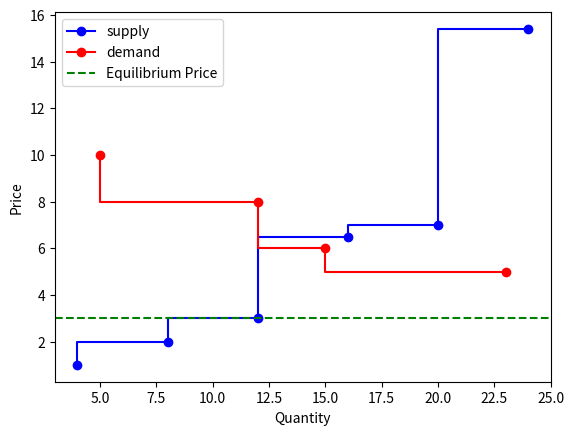

The matplotlib source for this figure:
import matplotlib.pyplot as plt
"""
testing capacity subsciption market
"""
class Market:
    def __init__(self, price_cap, sorted_demand ):
        self.price_cap = price_cap
        self.sorted_demand = sorted_demand

    def cleared_market(self, volume):
        price = self.price_cap
        for demand in self.sorted_demand:
            print("lastdemand " + str(demand.cummulative_quantity))
            if volume  >= demand.cummulative_quantity:
                price = demand.price
                print("demand price " + str(price))
            else:
                break
        return price

class Bid:
    def __init__(self, price, quantity):
        self.price = price
        self.quantity = quantity
        self.cummulative_quantity = quantity

def clear_market(sorted_supply, sorted_demand):
    equilibrium_price = None
    equilibrium_quantity = 0
    market = Market(1000, sorted_demand)
    total_supply_volume = 0

    for ppdp in sorted_supply:
        # As long as the market is not cleared
        print("supply quantity -----------" + str(ppdp.cummulative_quantity))
        if ppdp.price <= market.cleared_market(ppdp.cummulative_quantity):
            total_supply_volume += ppdp.quantity
            equilibrium_price = ppdp.price
            print("equilibrium_price: ", ppdp.price)
        else:
            break
    return equilibrium_price, equilibrium_quantity

# Example usage
supply = [
    Bid(price=1, quantity=4),
    Bid(price=2, quantity=4),
    Bid(price=3, quantity=4),
    Bid(price=7, quantity=4),
    Bid(price=15.4, quantity=4),
    Bid(price=6.5, quantity=4)
]

demand = [
    Bid(price=10, quantity=5),
    Bid(price=8, quantity=7),
    Bid(price=6, quantity=3),
    Bid(price=5, quantity=8)
]

sorted_supply = sorted(supply, key=lambda x: x.price, reverse=False)
sorted_demand = sorted(demand, key=lambda x: x.price, reverse=True)

total = 0
for i , supply in enumerate(sorted_supply):
    total += supply.quantity
    supply.cummulative_quantity = total
total = 0
for i , demand in enumerate(sorted_demand):
    total += demand.quantity
    demand.cummulative_quantity = total

equilibrium_price, equilibrium_quantity = clear_market(sorted_supply, sorted_demand)

print(f"Equilibrium Price: {equilibrium_price}, Equilibrium Quantity: {equilibrium_quantity}")
supply_prices = []
supply_quantities = []
demand_prices = []
demand_quantities = []
total_quantity_supplied=0
total_quantity_demanded = 0
for bid in sorted_supply:
    supply_prices.append(bid.price)
    supply_quantities.append(bid.cummulative_quantity)

for bid in sorted_demand:
    demand_prices.append(bid.price)
    demand_quantities.append(bid.cummulative_quantity)

plt.step(supply_quantities, supply_prices, 'o-', label='supply', color='b')
plt.step(demand_quantities, demand_prices, 'o-', label='demand',color='r')

plt.axhline(y=equilibrium_price, color='g', linestyle='--', label='Equilibrium Price')
plt.xlabel('Quantity')
plt.ylabel('Price')
plt.legend()
plt.show()